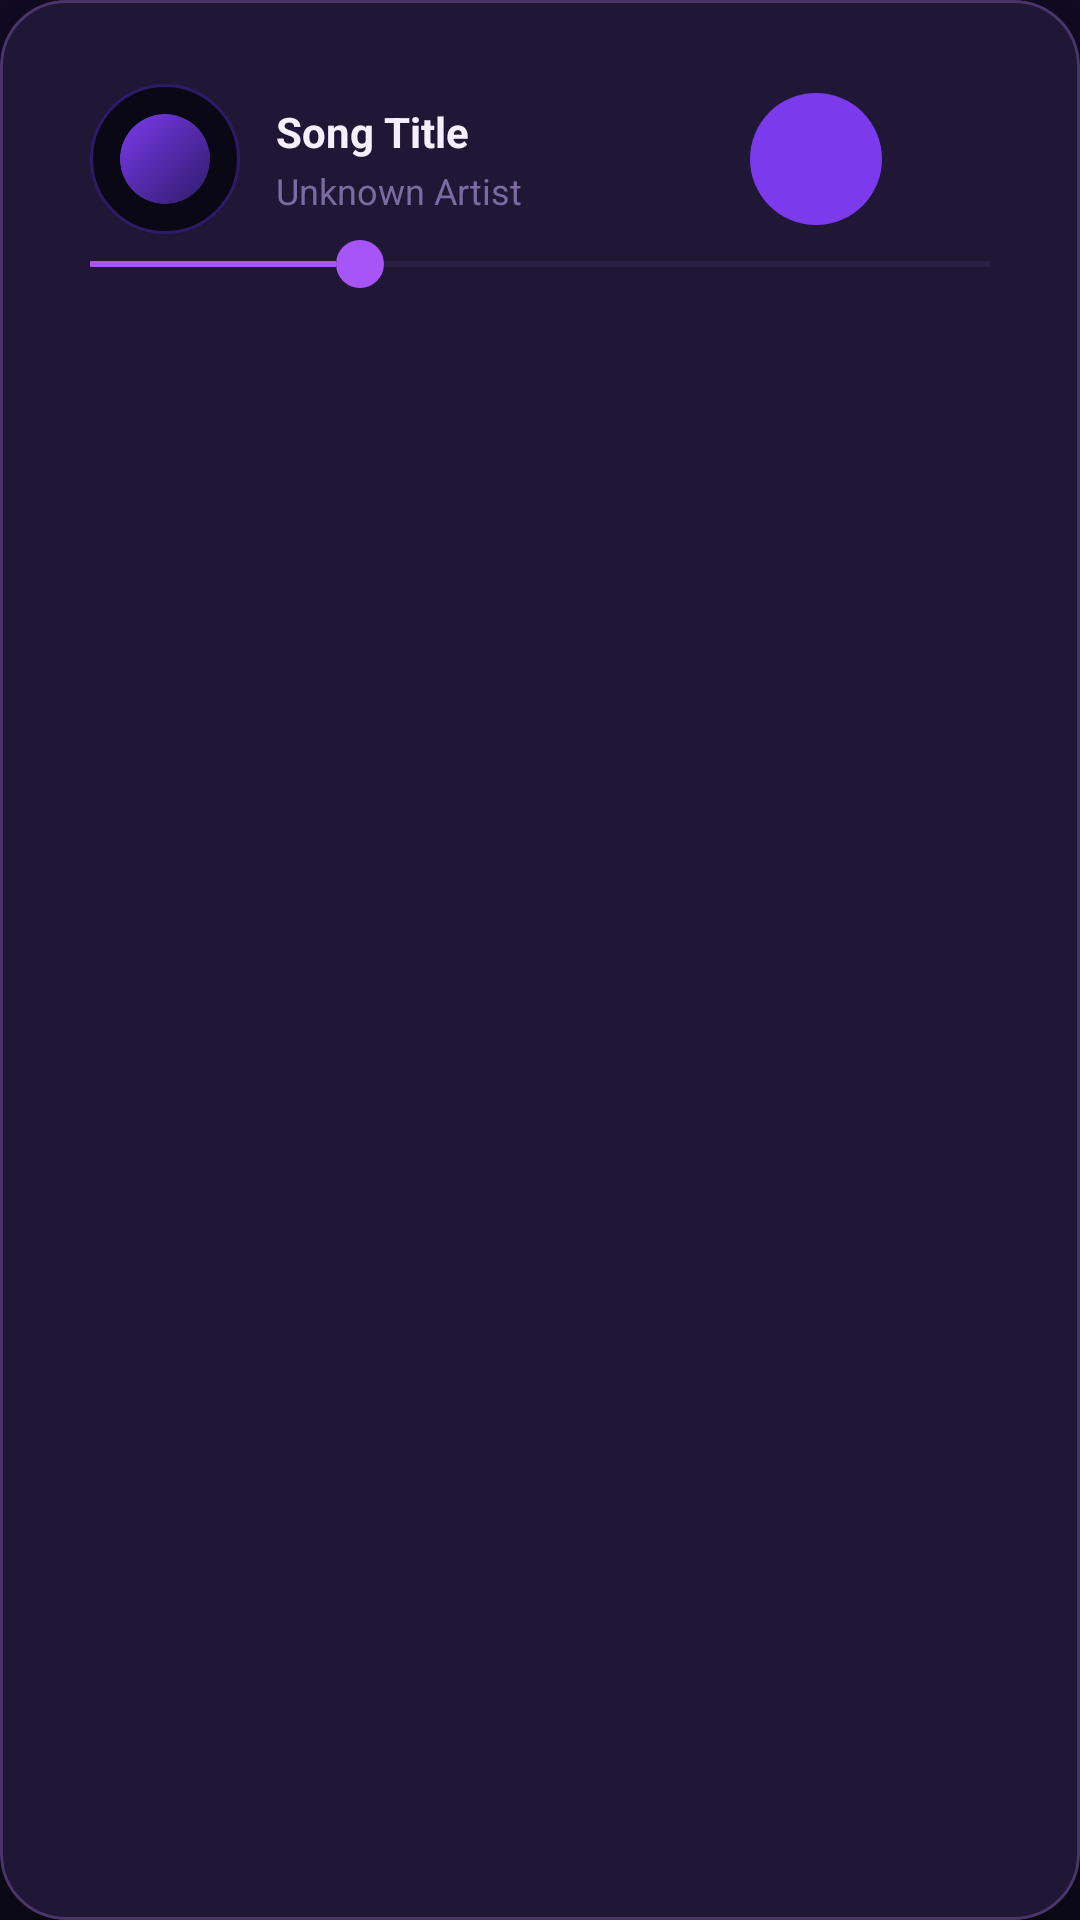

Here is an Android app screen rendered from its layout file. Give the layout XML and the strings, colors and styles it references.
<!-- AndroidManifest.xml: application theme Theme.FlowBeats -->
<!-- res/layout/layout_mini_player.xml -->
<?xml version="1.0" encoding="utf-8"?>
<com.google.android.material.card.MaterialCardView xmlns:android="http://schemas.android.com/apk/res/android"
    xmlns:app="http://schemas.android.com/apk/res-auto"
    android:id="@+id/miniPlayerCard"
    android:layout_width="match_parent"
    android:layout_height="wrap_content"
    app:cardCornerRadius="22dp"
    app:cardElevation="16dp"
    app:cardBackgroundColor="@color/glass_background"
    app:strokeWidth="1dp"
    app:strokeColor="@color/glass_border"
    android:foreground="@drawable/ripple_card">

    <androidx.constraintlayout.widget.ConstraintLayout
        android:layout_width="match_parent"
        android:layout_height="wrap_content"
        android:paddingStart="14dp"
        android:paddingEnd="14dp"
        android:paddingTop="12dp"
        android:paddingBottom="4dp">

        
        <FrameLayout
            android:id="@+id/diskContainer"
            android:layout_width="50dp"
            android:layout_height="50dp"
            app:layout_constraintStart_toStartOf="parent"
            app:layout_constraintTop_toTopOf="parent"
            app:layout_constraintBottom_toTopOf="@id/progressBar">

            
            <View
                android:layout_width="match_parent"
                android:layout_height="match_parent"
                android:background="@drawable/bg_vinyl_disk"/>

            
            <ImageView
                android:id="@+id/ivMiniDiskArt"
                android:layout_width="30dp"
                android:layout_height="30dp"
                android:layout_gravity="center"
                android:scaleType="centerCrop"
                android:src="@drawable/bg_album_art_placeholder"
                android:clipToOutline="true"
                android:background="@drawable/bg_album_placeholder"/>

        </FrameLayout>

        
        <LinearLayout
            android:id="@+id/songInfoLayout"
            android:layout_width="0dp"
            android:layout_height="wrap_content"
            android:orientation="vertical"
            android:layout_marginStart="12dp"
            android:layout_marginEnd="8dp"
            app:layout_constraintStart_toEndOf="@id/diskContainer"
            app:layout_constraintEnd_toStartOf="@id/btnPrevious"
            app:layout_constraintTop_toTopOf="@id/diskContainer"
            app:layout_constraintBottom_toTopOf="@id/progressBar">

            <TextView
                android:id="@+id/tvSongTitle"
                android:layout_width="match_parent"
                android:layout_height="wrap_content"
                android:text="Song Title"
                android:textColor="@color/text_primary"
                android:textSize="14sp"
                android:textStyle="bold"
                android:maxLines="1"
                android:ellipsize="marquee"
                android:marqueeRepeatLimit="marquee_forever"
                android:focusable="true"
                android:focusableInTouchMode="true"/>

            <TextView
                android:id="@+id/tvArtistName"
                android:layout_width="match_parent"
                android:layout_height="wrap_content"
                android:text="Unknown Artist"
                android:textColor="@color/text_tertiary"
                android:textSize="12sp"
                android:maxLines="1"
                android:ellipsize="end"
                android:layout_marginTop="2dp"/>

        </LinearLayout>

        
        <ImageButton
            android:id="@+id/btnPrevious"
            android:layout_width="36dp"
            android:layout_height="36dp"
            android:src="@drawable/ic_skip_previous"
            android:background="?attr/selectableItemBackgroundBorderless"
            android:tint="@color/text_secondary"
            android:padding="6dp"
            app:layout_constraintEnd_toStartOf="@id/btnPlayPause"
            app:layout_constraintTop_toTopOf="@id/diskContainer"
            app:layout_constraintBottom_toTopOf="@id/progressBar"/>

        
        <ImageButton
            android:id="@+id/btnPlayPause"
            android:layout_width="44dp"
            android:layout_height="44dp"
            android:src="@drawable/ic_play"
            android:background="@drawable/bg_button_rounded"
            android:tint="@color/white"
            android:padding="10dp"
            app:layout_constraintEnd_toStartOf="@id/btnNext"
            app:layout_constraintTop_toTopOf="@id/diskContainer"
            app:layout_constraintBottom_toTopOf="@id/progressBar"/>

        
        <ImageButton
            android:id="@+id/btnNext"
            android:layout_width="36dp"
            android:layout_height="36dp"
            android:src="@drawable/ic_skip_next"
            android:background="?attr/selectableItemBackgroundBorderless"
            android:tint="@color/text_secondary"
            android:padding="6dp"
            app:layout_constraintEnd_toEndOf="parent"
            app:layout_constraintTop_toTopOf="@id/diskContainer"
            app:layout_constraintBottom_toTopOf="@id/progressBar"/>

        
        <SeekBar
            android:id="@+id/progressBar"
            android:layout_width="0dp"
            android:layout_height="20dp"
            android:progressTint="@color/electric_purple"
            android:progressBackgroundTint="@color/glass_border"
            android:thumb="@drawable/seekbar_thumb"
            android:max="100"
            android:progress="30"
            android:paddingStart="0dp"
            android:paddingEnd="0dp"
            android:layout_marginTop="8dp"
            app:layout_constraintStart_toStartOf="parent"
            app:layout_constraintEnd_toEndOf="parent"
            app:layout_constraintBottom_toBottomOf="parent"/>

    </androidx.constraintlayout.widget.ConstraintLayout>

</com.google.android.material.card.MaterialCardView>
<!-- resources referenced by this layout -->
<resources>
  <color name="electric_purple">#A855F7</color>
  <color name="glass_background">#1F1735</color>
  <color name="glass_border">#4A356A</color>
  <color name="text_primary">#F5F0FF</color>
  <color name="text_secondary">#C4B5FD</color>
  <color name="text_tertiary">#7C6BA0</color>
  <color name="white">#FFFFFF</color>
  <!-- drawable bg_album_art_placeholder (drawable) -->
  <?xml version="1.0" encoding="utf-8"?>
  <shape xmlns:android="http://schemas.android.com/apk/res/android"
      android:shape="rectangle">
      <gradient
          android:type="linear"
          android:angle="135"
          android:startColor="#2D1B69"
          android:endColor="#7C3AED"/>
      <corners android:radius="20dp"/>
  </shape>
  <!-- drawable bg_album_placeholder (drawable) -->
  <?xml version="1.0" encoding="utf-8"?>
  <shape xmlns:android="http://schemas.android.com/apk/res/android"
      android:shape="oval">
      <gradient
          android:type="radial"
          android:gradientRadius="50%"
          android:startColor="#A855F7"
          android:endColor="#4A2C8A"/>
  </shape>
  <!-- drawable bg_button_rounded (drawable) -->
  <?xml version="1.0" encoding="utf-8"?>
  <ripple xmlns:android="http://schemas.android.com/apk/res/android"
      android:color="@color/ripple_color">
      <item>
          <shape>
              <solid android:color="@color/purple_accent" />
              <corners android:radius="28dp" />
          </shape>
      </item>
  </ripple>
  <!-- drawable ripple_card (drawable) -->
  <?xml version="1.0" encoding="utf-8"?>
  <ripple xmlns:android="http://schemas.android.com/apk/res/android"
      android:color="#33A855F7">
      <item>
          <shape android:shape="rectangle">
              <corners android:radius="24dp"/>
          </shape>
      </item>
  </ripple>
  <!-- drawable seekbar_thumb (drawable) -->
  <?xml version="1.0" encoding="utf-8"?>
  <shape xmlns:android="http://schemas.android.com/apk/res/android"
      android:shape="oval">
      <solid android:color="#A855F7"/>
      <size android:width="16dp" android:height="16dp"/>
  </shape>
  <color name="ripple_color">#33A855F7</color>
  <color name="purple_accent">#7C3AED</color>
  <color name="purple_dark">#2D1B69</color>
  <color name="pink_accent">#EC4899</color>
  <!-- drawable bg_gradient_main (drawable) -->
  <?xml version="1.0" encoding="utf-8"?>
  <shape xmlns:android="http://schemas.android.com/apk/res/android">
      <gradient
          android:type="radial"
          android:gradientRadius="100%"
          android:centerX="0.5"
          android:centerY="0.3"
          android:startColor="#1A0A3D"
          android:endColor="#0D0A1A" />
  </shape>
  <color name="bg_primary">#0D0A1A</color>
  <color name="text_hint">#5B4F7A</color>
  <color name="transparent">#00000000</color>
  <style name="Widget.FlowBeats.Button" parent="Widget.MaterialComponents.Button">
          <item name="cornerRadius">24dp</item>
          <item name="android:textColor">@color/text_primary</item>
          <item name="backgroundTint">@color/pink_accent</item>
          <item name="android:elevation">4dp</item>
          <item name="android:stateListAnimator">@null</item>
      </style>
  <style name="Widget.FlowBeats.CardView" parent="Widget.MaterialComponents.CardView">
          <item name="cardCornerRadius">20dp</item>
          <item name="cardElevation">8dp</item>
          <item name="cardBackgroundColor">@color/bg_card</item>
          <item name="contentPadding">16dp</item>
      </style>
  <style name="Widget.FlowBeats.BottomNavigation" parent="Widget.MaterialComponents.BottomNavigationView">
          <item name="itemIconTint">@drawable/bottom_nav_tint</item>
          <item name="itemTextColor">@drawable/bottom_nav_tint</item>
          <item name="itemRippleColor">@color/ripple_color</item>
          <item name="labelVisibilityMode">labeled</item>
          <item name="android:background">@drawable/bg_bottom_nav</item>
          <item name="elevation">16dp</item>
      </style>
  <color name="bg_card">#1A1530</color>
</resources>
